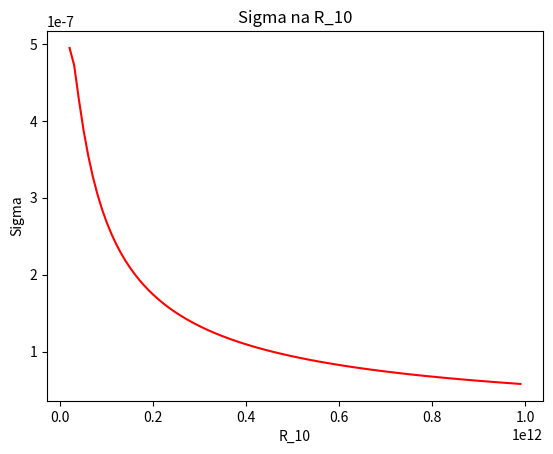
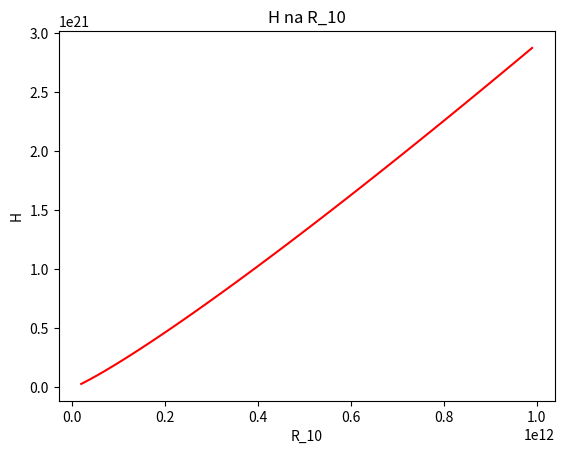
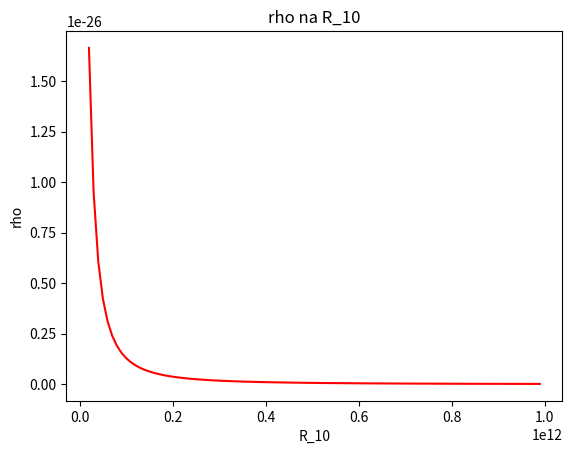
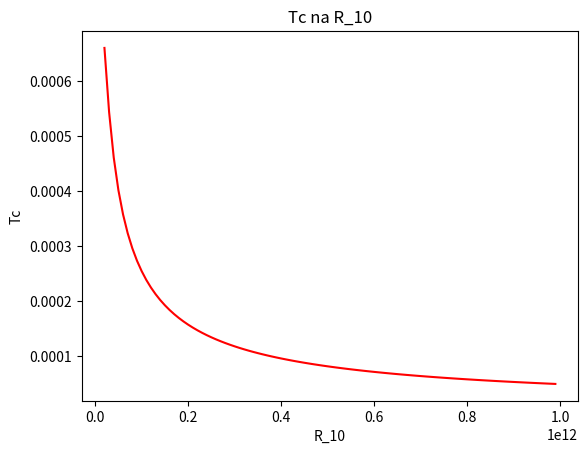
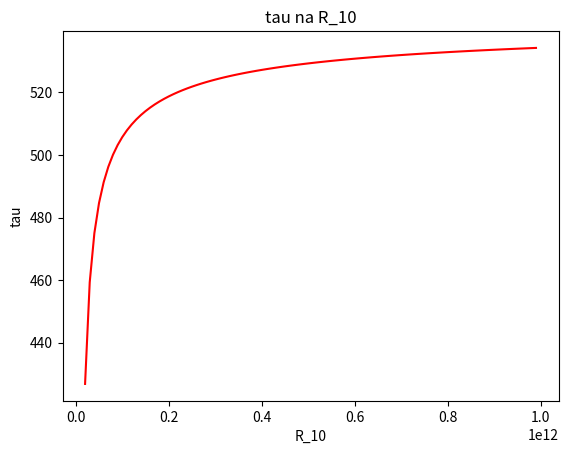
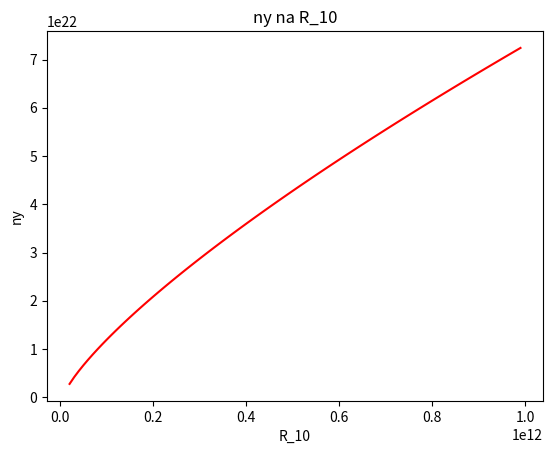
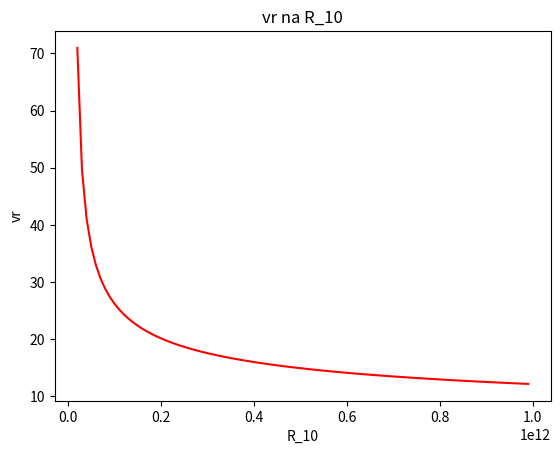

The script that saved these images, in order:

import matplotlib.pyplot as plt


def galaxy_tea_1(n):
	Rhv = 1*10**10
	alpha = 0.4
	M16 = 5
	m1 = 12
	Sigma = []
	H = []
	rho = []
	Tc = []
	tau = []
	ny = []
	vr = []
	R_10 = []
	for R in range(Rhv+1*10**10,n*10**10,1*10**10):
		R_10.append(float(R))	
		R10 = (float(R))
		f = (1-(Rhv/float(R))**0.5)**0.25
		
		Sigma.append(5.2*alpha**(-4.0/5)*M16**(7.0/10)*m1**(1/4)*R10**(-3/4)*f**(14.0/5))
		H.append(1.7*10**(8)*alpha**(-1.0/10)*M16**(3.0/20)*m1**(-3.0/8)*R10**(9.0/8)*f**(3.0/5))
		rho.append(3.1*10**(-8)*alpha**(-7.0/10)*M16**(11.0/20)*m1**(5/8)*R10**(-15/8)*f**(11.0/5))
		Tc.append(1.4*10**4*alpha**(-1.0/5)*M16**(3.0/10)*m1**(1.0/4)*R10**(-3/4)*f**(6.0/5))
		tau.append(190*alpha**(-4.0/5)*M16**(1.0/5)*f**(4.0/5))
		ny.append(1.8*10**(14)*alpha**(4.0/5)*M16**(3.0/10)*m1**(-1/4)*R10**(3.0/4)*f**(6.0/5))
		vr.append(2.7*10**(4)*alpha**(4.0/5)*M16**(3.0/10)*m1**(-1/4)*R**(-1.0/4)*f**(-14.0/5))

		
	fig = plt.figure()
	plt.title("Sigma na R_10")
	plt.xlabel('R_10')
	plt.ylabel('Sigma')
	plt.plot(R_10,Sigma,'r')
	plt.savefig("Sigma_0.4.jpg")
	plt.close(fig)
	
	fig = plt.figure()
	plt.title("H na R_10")
	plt.xlabel('R_10')
	plt.ylabel('H')
	plt.plot(R_10,H,'r')
	plt.savefig("H_0.4.jpg")
	plt.close(fig)
	
	fig = plt.figure()
	plt.title("rho na R_10")
	plt.xlabel('R_10')
	plt.ylabel('rho')
	plt.plot(R_10,rho,'r')
	plt.savefig("rho_0.4.jpg")
	plt.close(fig)
	
	fig = plt.figure()
	plt.title("Tc na R_10")
	plt.xlabel('R_10')
	plt.ylabel('Tc')
	plt.plot(R_10,Tc,'r')
	plt.savefig("Tc_0.4.jpg")
	plt.close(fig)
	
	fig = plt.figure()
	plt.title("tau na R_10")
	plt.xlabel('R_10')
	plt.ylabel('tau')
	plt.plot(R_10,tau,'r')
	plt.savefig("tau_0.4.jpg")
	plt.close(fig)
	
	fig = plt.figure()
	plt.title("ny na R_10")
	plt.xlabel('R_10')
	plt.ylabel('ny')
	plt.plot(R_10,ny,'r')
	plt.savefig("ny_0.4.jpg")
	plt.close(fig)
	
	fig = plt.figure()
	plt.title("vr na R_10")
	plt.xlabel('R_10')
	plt.ylabel('vr')
	plt.plot(R_10,vr,'r')
	plt.savefig("vr_0.4.jpg")
	plt.close(fig)

galaxy_tea_1(100)	
		
